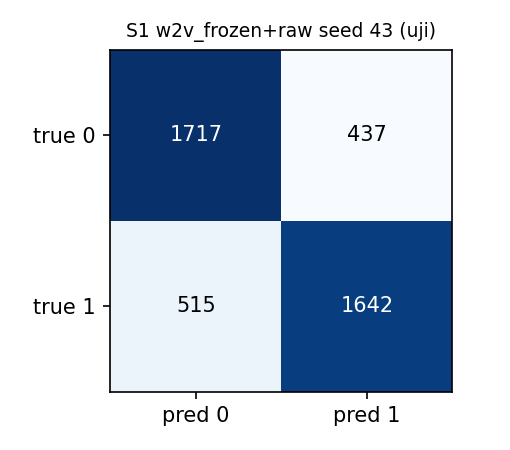

The file beside this chart, header and first rows:
, pred_0, pred_1
true_0, 1717, 437
true_1, 515, 1642
